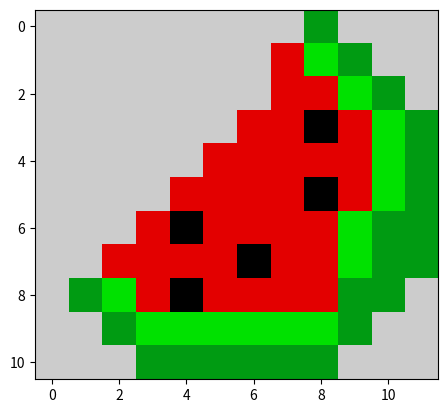

This chart was generated by the following Python code:
import matplotlib.pyplot as plt


data = [[10,10,10,10,10,10,10,10,5,10,10,10],
        [10,10,10,10,10,10,10,9,6,5,10,10],
        [10,10,10,10,10,10,10,9,9,6,5,10],
        [10,10,10,10,10,10,9,9,1,9,6,5],
        [10,10,10,10,10,9,9,9,9,9,6,5],
        [10,10,10,10,9,9,9,9,1,9,6,5],
        [10,10,10,9,1,9,9,9,9,6,5,5],
        [10,10,9,9,9,9,1,9,9,6,5,5],
        [10,5,6,9,1,9,9,9,9,5,5,10],
        [10,10,5,6,6,6,6,6,6,5,10,10],
        [10,10,10,5,5,5,5,5,5,10,10,10],]

plt.imshow(data,cmap = "nipy_spectral")
plt.show()